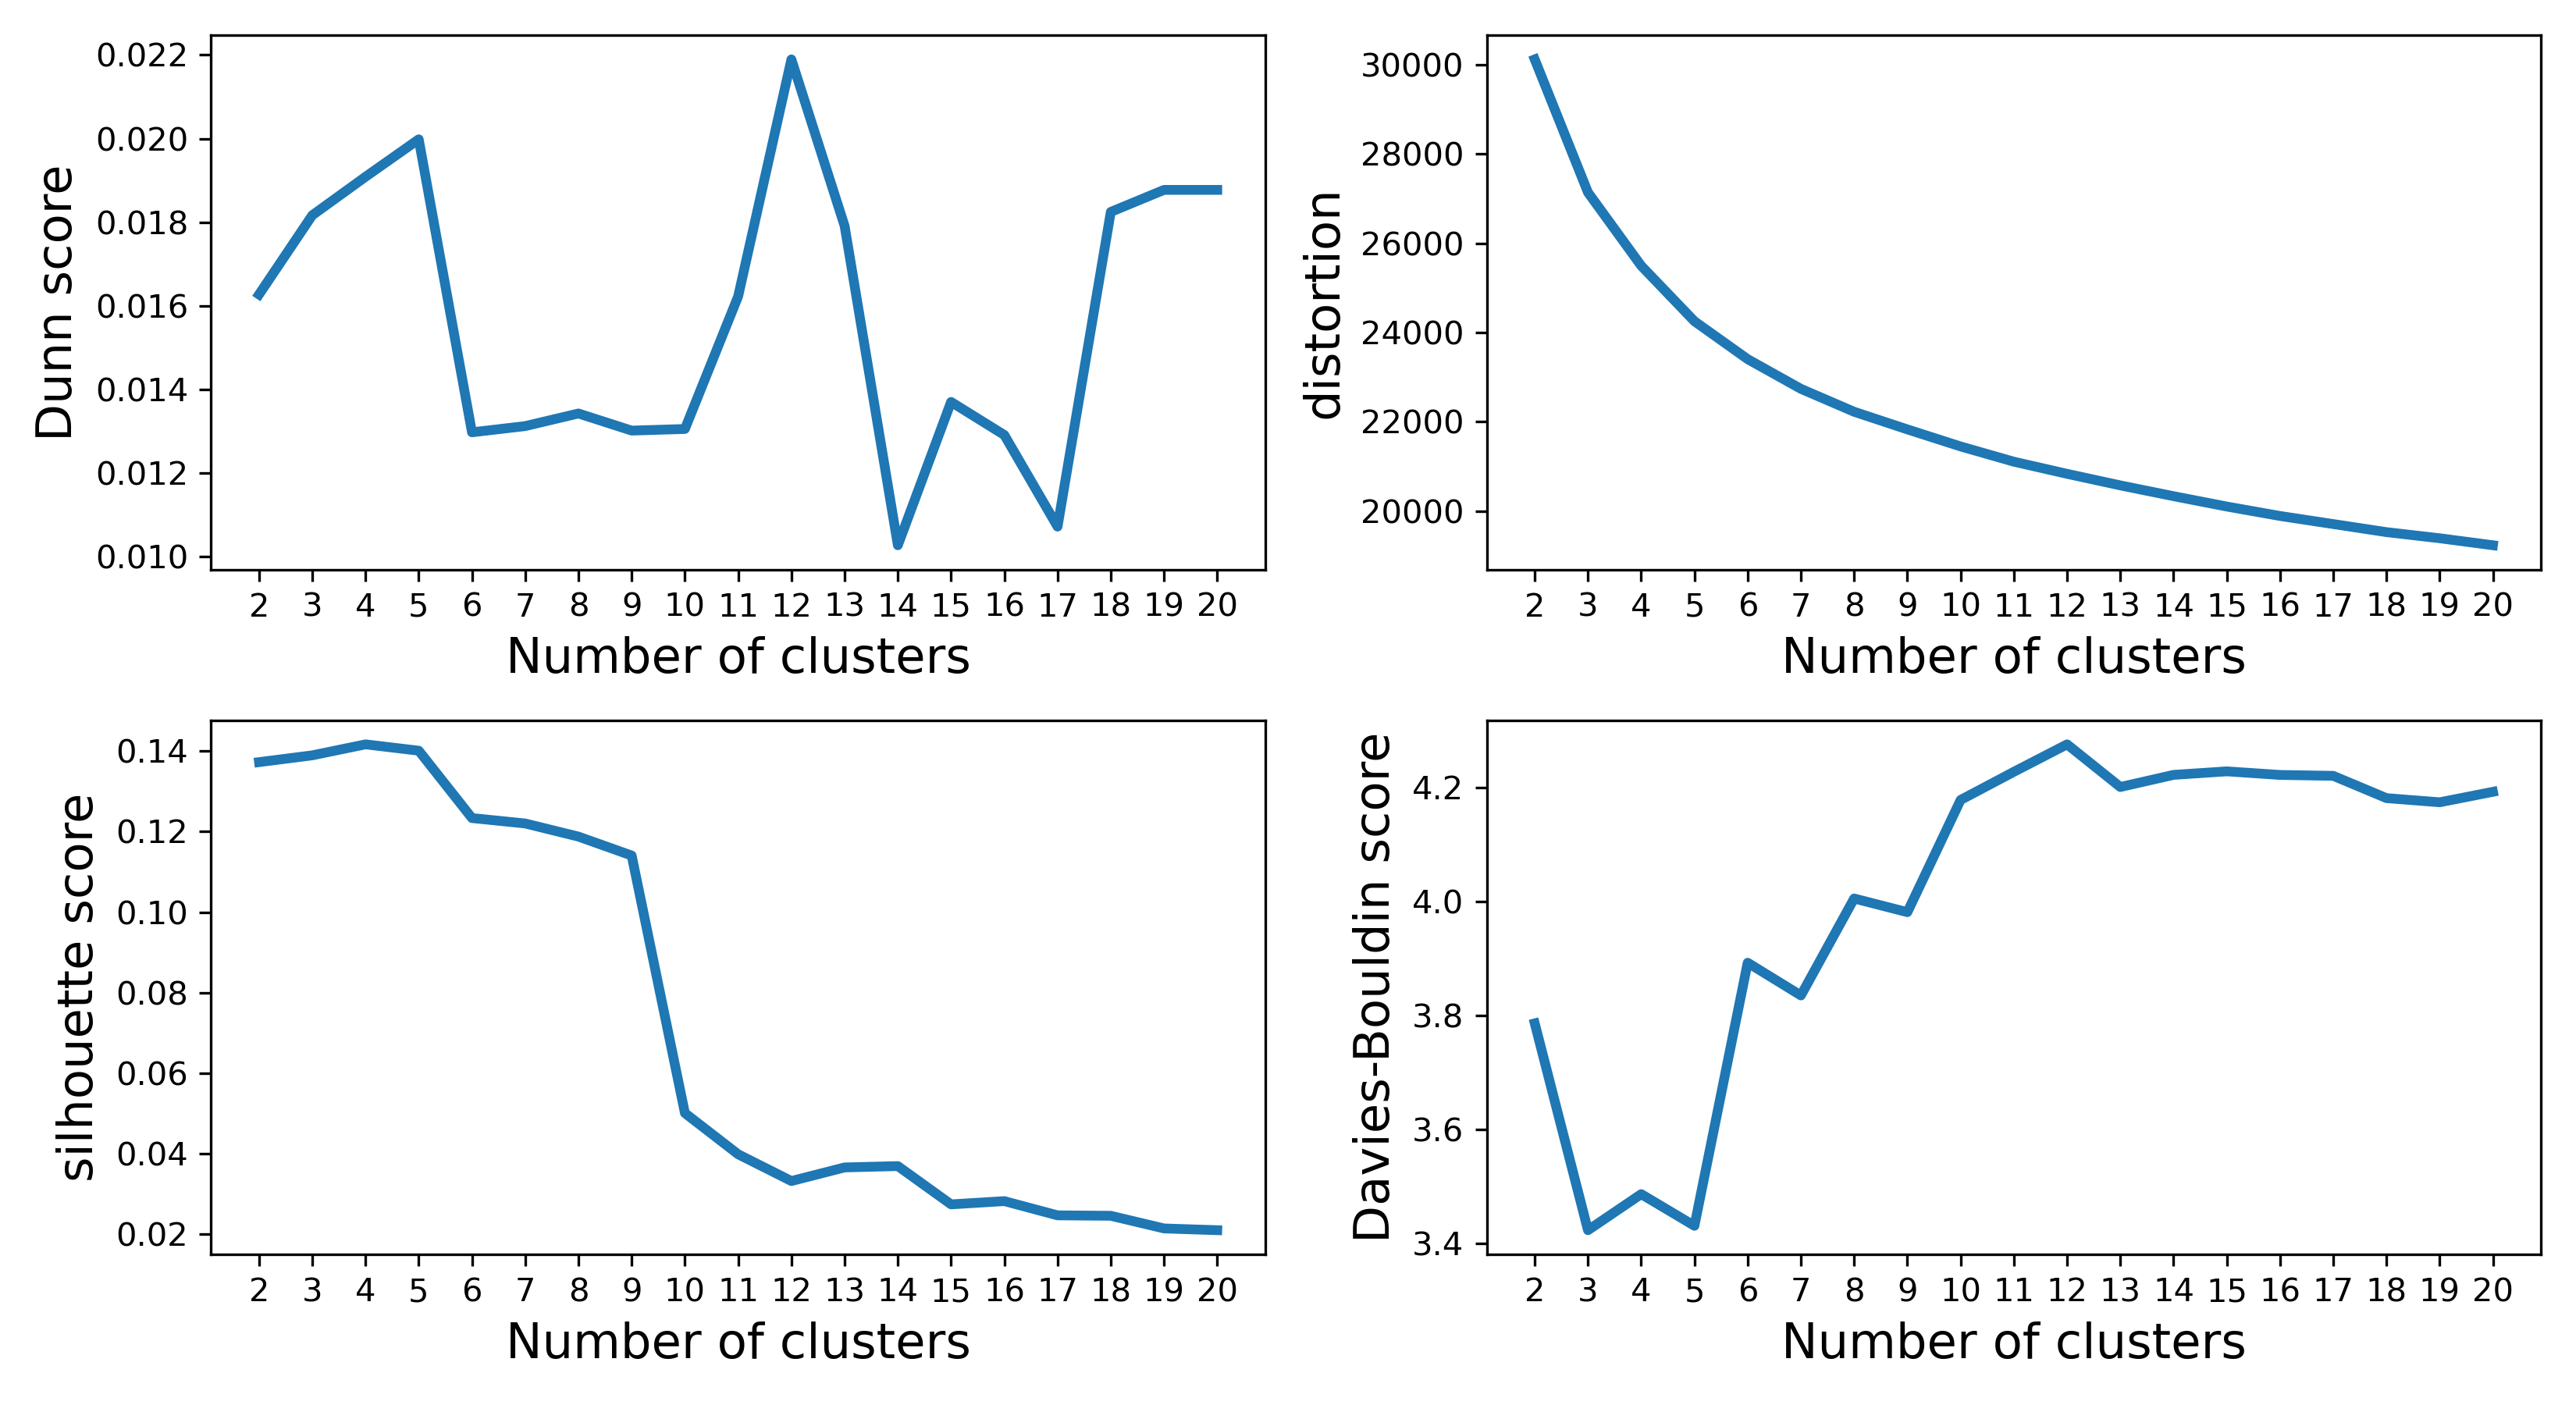

Source data for this figure (header and first rows):
k	Dunn_score	distortion	silhouette_score	Davies-Bouldin_score
2	0.01627	30119	0.1372	3.786
3	0.01817	27139	0.1389	3.423
4	0.01909	25496	0.1417	3.486
5	0.01998	24253	0.1401	3.431
6	0.01298	23404	0.1234	3.892
7	0.01313	22739	0.122	3.835
8	0.01343	22225	0.1188	4.005
9	0.01302	21831	0.1141	3.981
10	0.01306	21448	0.05009	4.178
11	0.01623	21107	0.03987	4.227
12	0.02189	20835	0.03322	4.276
13	0.01791	20576	0.0366	4.201
14	0.01028	20334	0.03693	4.222
15	0.0137	20102	0.02742	4.228
16	0.01291	19891	0.02823	4.222
17	0.01072	19710	0.0247	4.22
18	0.01825	19529	0.02459	4.181
19	0.01878	19392	0.02145	4.174
20	0.01878	19235	0.02101	4.192
